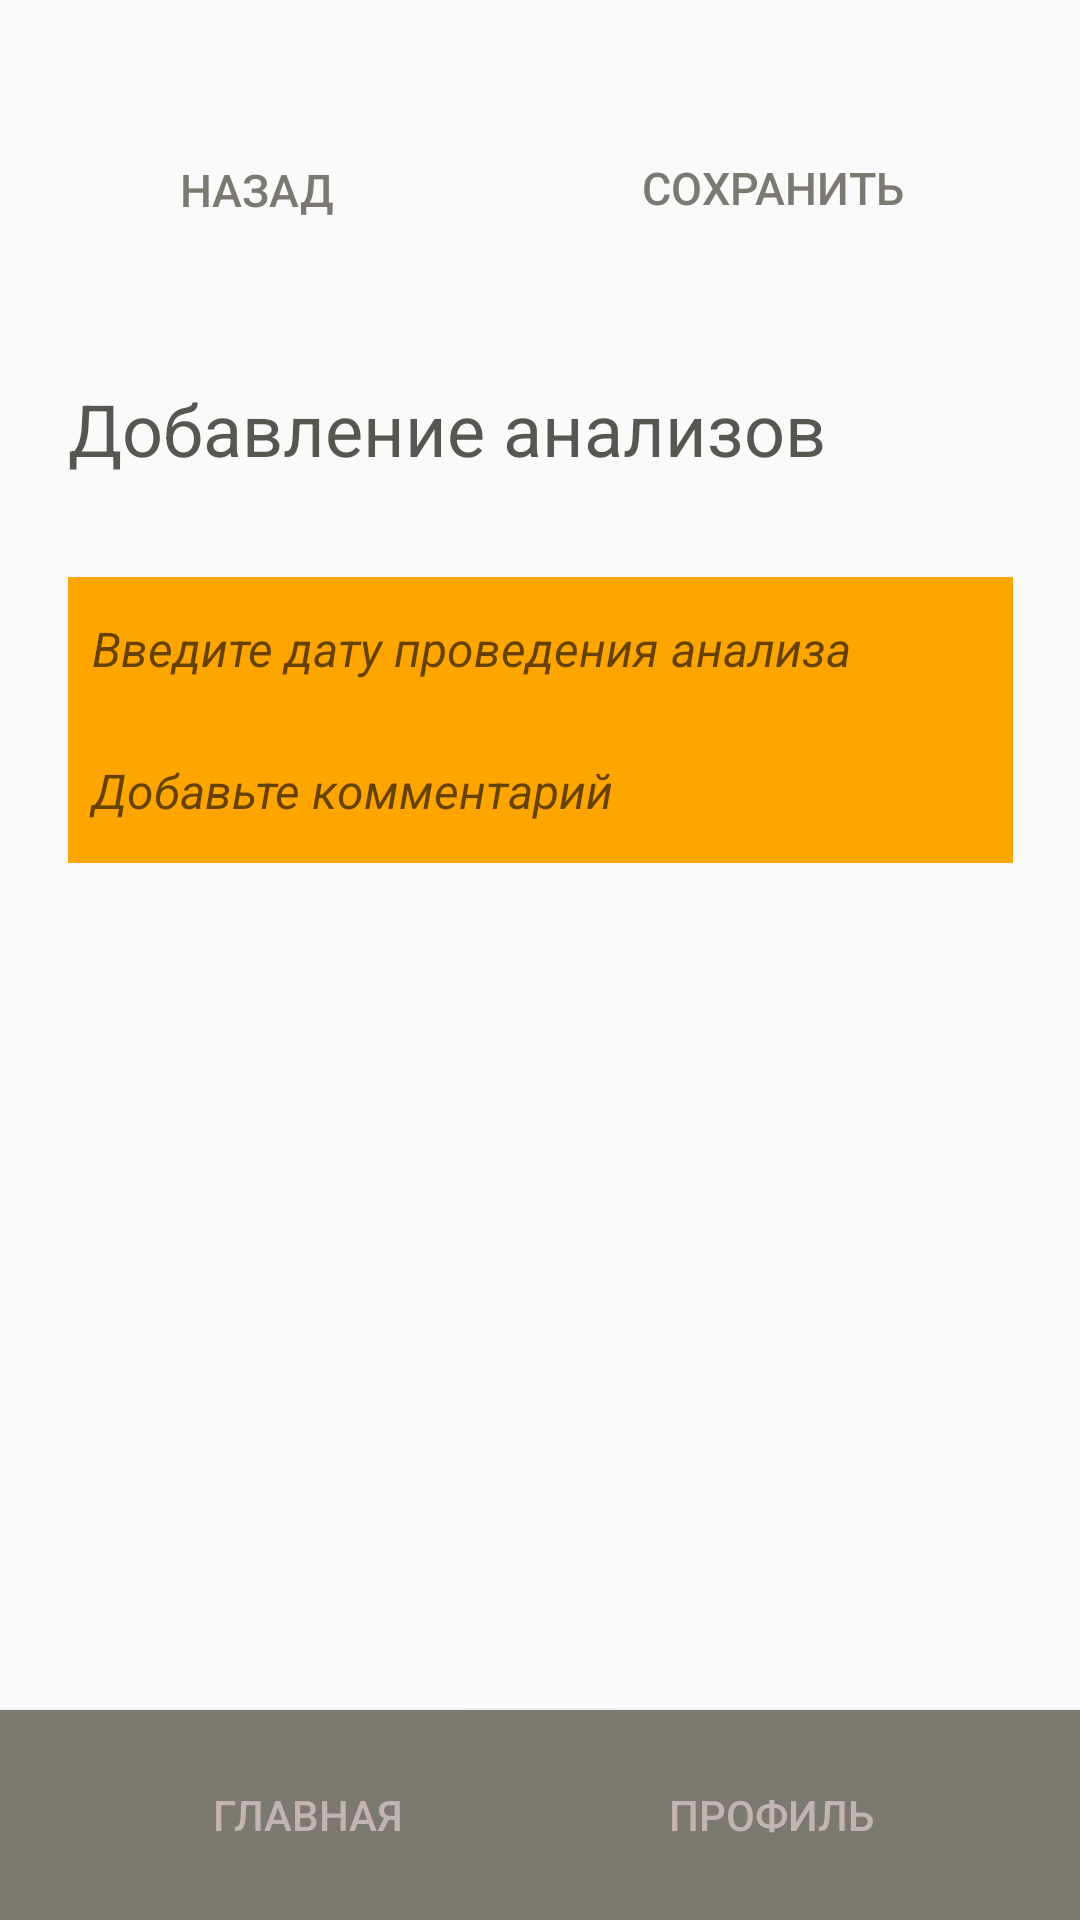

Reconstruct the res/layout file that produces this screen, plus the resources it refers to.
<!-- AndroidManifest.xml: application theme Theme.MyHealth -->
<!-- res/layout/activity_add_analysis.xml -->
<?xml version="1.0" encoding="utf-8"?>
<androidx.constraintlayout.widget.ConstraintLayout xmlns:android="http://schemas.android.com/apk/res/android"
    xmlns:app="http://schemas.android.com/apk/res-auto"
    xmlns:tools="http://schemas.android.com/tools"
    android:layout_width="match_parent"
    android:layout_height="match_parent"
    tools:layout_editor_absoluteX="0dp"
    tools:layout_editor_absoluteY="76dp">

    <Button
        android:id="@+id/saveButton"
        android:layout_width="180dp"
        android:layout_height="40dp"
        android:background="#00FFFFFF"
        android:text="Сохранить"
        android:textColor="#7C7972"
        android:textSize="15sp"
        app:barrierMargin="@dimen/material_emphasis_high_type"
        app:layout_constraintBottom_toBottomOf="parent"
        app:layout_constraintEnd_toEndOf="parent"
        app:layout_constraintHorizontal_bias="0.93"
        app:layout_constraintStart_toStartOf="parent"
        app:layout_constraintTop_toTopOf="parent"
        app:layout_constraintVertical_bias="0.071" />

    <ImageView
        android:id="@+id/backImage"
        android:layout_width="40dp"
        android:layout_height="40dp"
        app:layout_constraintBottom_toBottomOf="parent"
        app:layout_constraintEnd_toEndOf="parent"
        app:layout_constraintHorizontal_bias="0.043"
        app:layout_constraintStart_toStartOf="parent"
        app:layout_constraintTop_toTopOf="parent"
        app:layout_constraintVertical_bias="0.074"
        app:srcCompat="@drawable/backbutton"
        tools:ignore="MissingConstraints" />

    <ImageView
        android:id="@+id/saveImage"
        android:layout_width="40dp"
        android:layout_height="40dp"
        app:layout_constraintBottom_toBottomOf="parent"
        app:layout_constraintEnd_toEndOf="parent"
        app:layout_constraintHorizontal_bias="0.956"
        app:layout_constraintStart_toStartOf="parent"
        app:layout_constraintTop_toTopOf="parent"
        app:layout_constraintVertical_bias="0.074"
        app:srcCompat="@drawable/savebutton" />

    <Button
        android:id="@+id/backButton"
        android:layout_width="130dp"
        android:layout_height="40dp"
        android:background="#00FFFFFF"
        android:shadowColor="#00FFFFFF"
        android:text="    Назад"
        android:textColor="#7C7972"
        android:textSize="15sp"
        app:layout_constraintBottom_toBottomOf="parent"
        app:layout_constraintEnd_toEndOf="parent"
        app:layout_constraintHorizontal_bias="0.056"
        app:layout_constraintStart_toStartOf="parent"
        app:layout_constraintTop_toTopOf="parent"
        app:layout_constraintVertical_bias="0.072" />

    <Button
        android:id="@+id/mainButton"
        android:layout_width="205.5dp"
        android:layout_height="70dp"
        android:background="#7C7972"
        android:text="Главная"
        android:textColor="#C3B4B4"
        app:layout_constraintBottom_toBottomOf="parent"
        app:layout_constraintEnd_toEndOf="parent"
        app:layout_constraintHorizontal_bias="0.0"
        app:layout_constraintStart_toStartOf="parent"
        app:layout_constraintTop_toTopOf="parent"
        app:layout_constraintVertical_bias="1.0" />

    <Button
        android:id="@+id/profileButton"
        android:layout_width="205.5dp"
        android:layout_height="70dp"
        android:background="#7C7972"
        android:text="Профиль"
        android:textColor="#C3B4B4"
        app:layout_constraintBottom_toBottomOf="parent"
        app:layout_constraintEnd_toEndOf="parent"
        app:layout_constraintHorizontal_bias="1.0"
        app:layout_constraintStart_toStartOf="parent"
        app:layout_constraintTop_toTopOf="parent"
        app:layout_constraintVertical_bias="1.0" />

    <TextView
        android:id="@+id/addText"
        android:layout_width="315dp"
        android:layout_height="48dp"
        android:layerType="software"
        android:text="Добавление анализов"
        android:textColor="#575651"
        android:textSize="24sp"
        android:typeface="sans"
        app:layout_constraintBottom_toBottomOf="parent"
        app:layout_constraintEnd_toEndOf="parent"
        app:layout_constraintStart_toStartOf="parent"
        app:layout_constraintTop_toTopOf="parent"
        app:layout_constraintVertical_bias="0.214" />

    <EditText
        android:id="@+id/dateAnalysisEnter"
        android:layout_width="315dp"
        android:layout_height="48dp"
        android:background="#FFA500"
        android:ems="10"
        android:hint="  Введите дату проведения анализа"
        android:inputType="date"
        android:textSize="16sp"
        android:textStyle="italic"
        app:layout_constraintBottom_toBottomOf="parent"
        app:layout_constraintEnd_toEndOf="parent"
        app:layout_constraintStart_toStartOf="parent"
        app:layout_constraintTop_toTopOf="parent"
        app:layout_constraintVertical_bias="0.325" />

    <EditText
        android:id="@+id/analysisCommentEnter"
        android:layout_width="315dp"
        android:layout_height="48dp"
        android:background="#FFA500"
        android:ems="10"
        android:hint="  Добавьте комментарий"
        android:inputType="text"
        android:textSize="16sp"
        android:textStyle="italic"
        app:layout_constraintBottom_toBottomOf="parent"
        app:layout_constraintEnd_toEndOf="parent"
        app:layout_constraintStart_toStartOf="parent"
        app:layout_constraintTop_toTopOf="parent"
        app:layout_constraintVertical_bias="0.405"
        tools:ignore="MissingConstraints" />

</androidx.constraintlayout.widget.ConstraintLayout>
<!-- resources referenced by this layout -->
<resources>
  <style name="Theme.MyHealth" parent="Theme.AppCompat.Light.NoActionBar">
  
      </style>
</resources>
